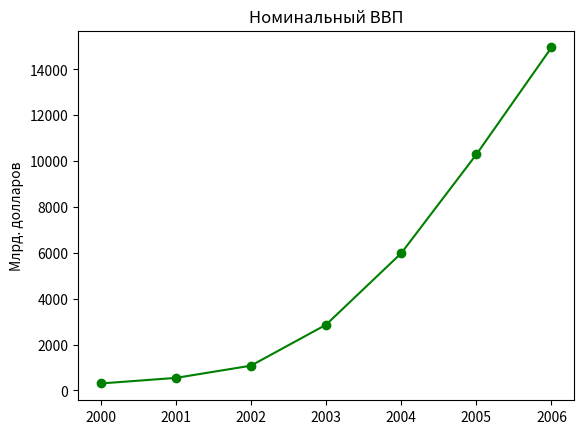

This chart was generated by the following Python code:
from matplotlib import pyplot as plt 

years = [2000, 2001, 2002, 2003, 2004, 2005, 2006]
gdp = [300.2, 543.3, 1075.9, 2862.5, 5979.6, 10289.7, 14958.3]

plt.plot(years, gdp, color='green', marker='o', linestyle='solid')

plt.title('Номинальный ВВП')

plt.ylabel('Млрд. долларов')
plt.show()

